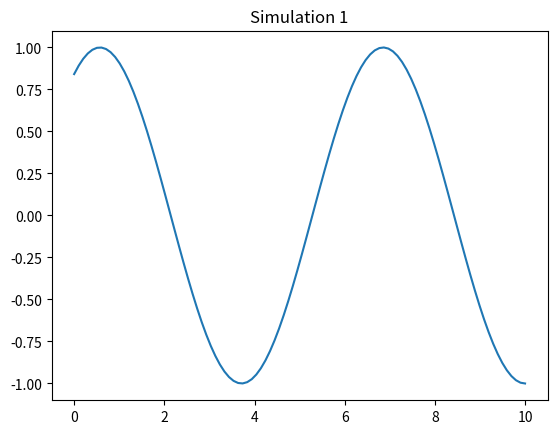

This chart was generated by the following Python code:
import numpy as np
import matplotlib.pyplot as plt

def run_sim():
    t = np.linspace(0, 10, 100)
    plt.plot(t, np.sin(t + 1))
    plt.title("Simulation 1")
    plt.savefig("sim_1.png")

if __name__ == "__main__":
    run_sim()
